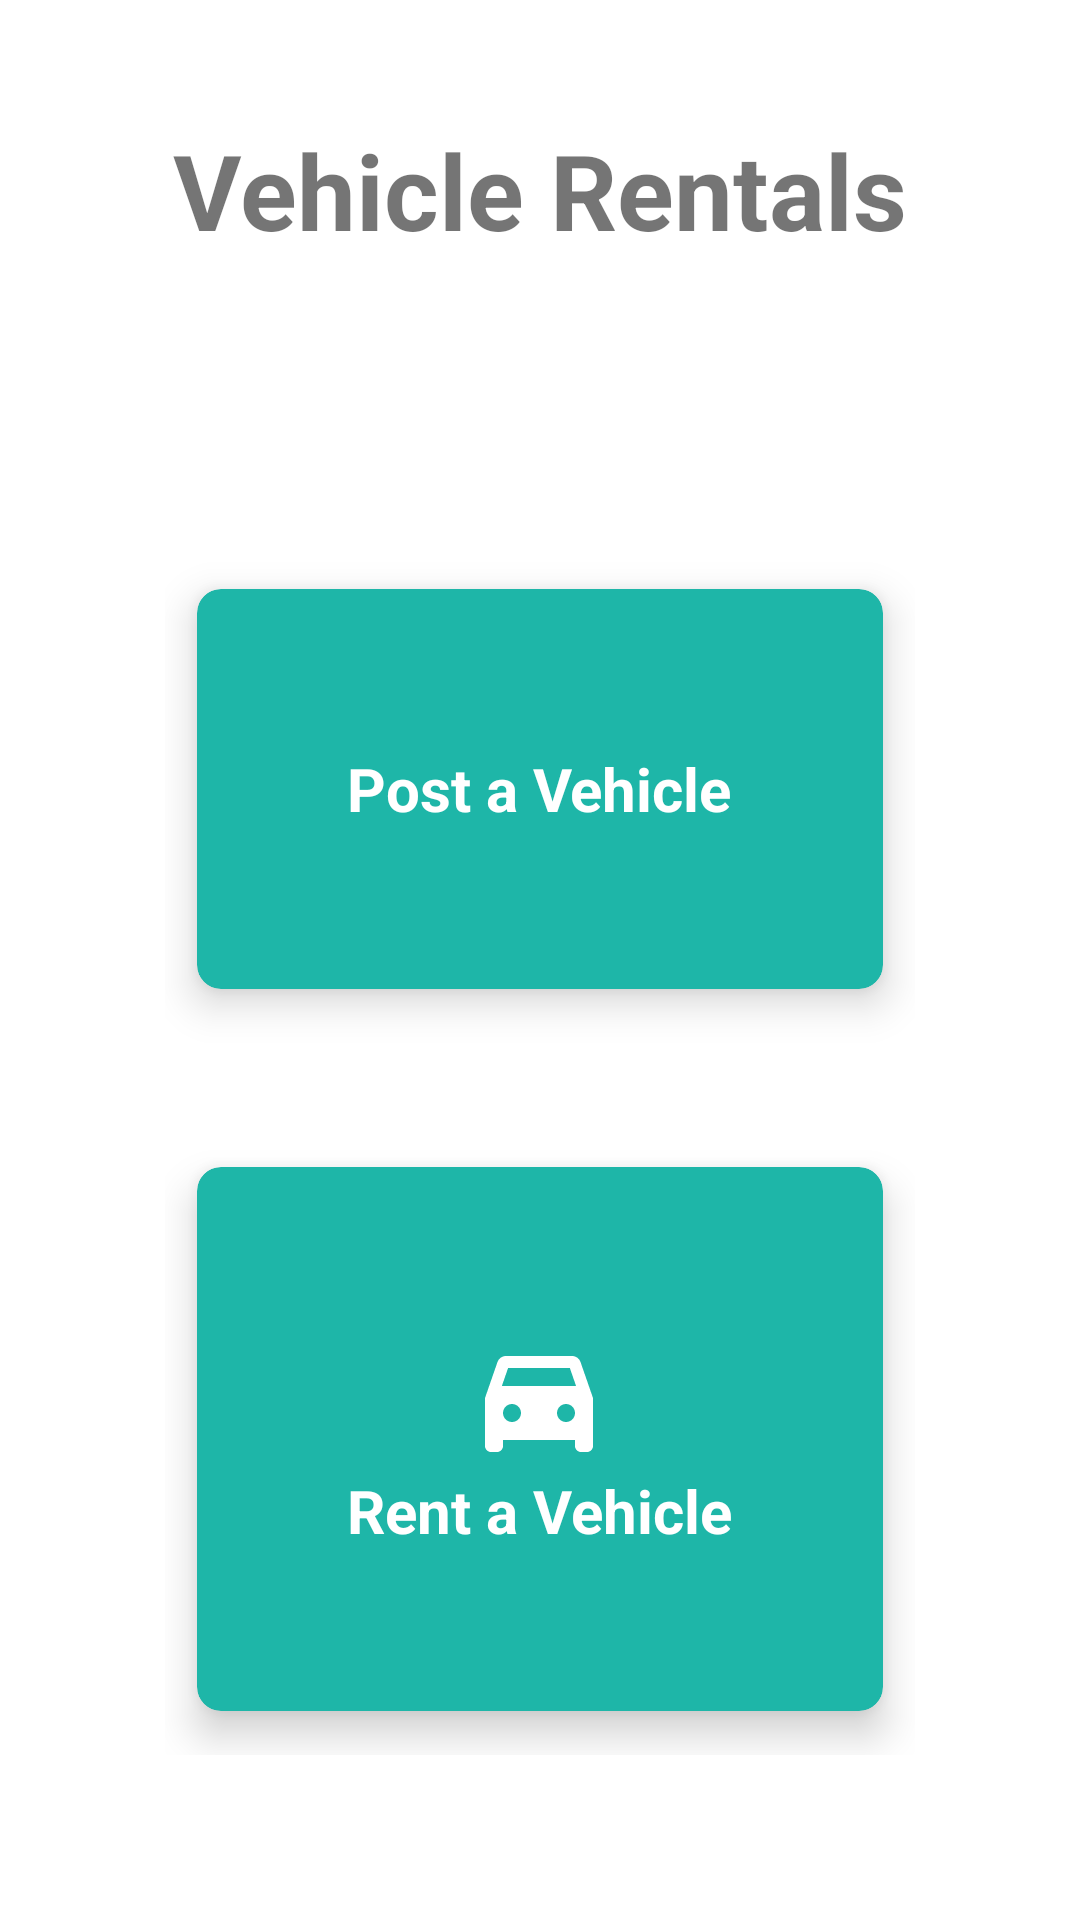

This screen was rendered from an Android layout file. Write that file and the resources it references.
<!-- AndroidManifest.xml: application theme Theme.RideEasy -->
<!-- res/layout/activity_renting.xml -->
<?xml version="1.0" encoding="utf-8"?>
<LinearLayout
    xmlns:android="http://schemas.android.com/apk/res/android"
    xmlns:app="http://schemas.android.com/apk/res-auto"
    xmlns:tools="http://schemas.android.com/tools"
    android:layout_width="match_parent"
    android:layout_height="match_parent"
    android:orientation="vertical"
    android:background="@drawable/bk"
    tools:context=".RentingActivity">

    <LinearLayout
        android:layout_width="match_parent"
        android:layout_height="wrap_content"
        android:gravity="center">
        <TextView
            android:layout_width="wrap_content"
            android:layout_height="wrap_content"
            android:layout_margin="40dp"
            android:textSize="35sp"
            android:textStyle="bold"
            android:text="Vehicle Rentals"/>

    </LinearLayout>

    <LinearLayout
        android:layout_width="match_parent"
        android:layout_height="match_parent"
        android:orientation="vertical"
        android:gravity="center">

        <GridLayout
            android:layout_width="match_parent"
            android:layout_height="match_parent"
            android:layout_margin="55dp"
            android:columnCount="1">


            <androidx.cardview.widget.CardView
                android:id="@+id/cardpost"
                android:layout_width="wrap_content"
                android:layout_height="wrap_content"
                android:layout_column="0"
                android:layout_row="0"
                android:layout_rowWeight="1"
                android:layout_columnWeight="1"
                android:layout_gravity="fill"
                app:cardCornerRadius="8dp"
                app:cardElevation="8dp"
                app:cardUseCompatPadding="true"
                app:cardBackgroundColor="#1EB6A8">
                <LinearLayout
                    android:layout_width="wrap_content"
                    android:layout_height="wrap_content"
                    android:layout_gravity="center_vertical|center_horizontal"
                    android:gravity="center"
                    android:orientation="vertical">
                    <ImageView
                        android:layout_width="wrap_content"
                        android:layout_height="wrap_content"

                        android:src="@drawable/baseline_post_add_24"/>
                    <TextView
                        android:layout_width="wrap_content"
                        android:layout_height="wrap_content"
                        android:text="Post a Vehicle"
                        android:textSize="20sp"
                        android:textAlignment="center"
                        android:textColor="#FFFFFF"
                        android:textStyle="bold"
                        />
                </LinearLayout>

            </androidx.cardview.widget.CardView>
            <androidx.cardview.widget.CardView
                android:id="@+id/cardrent"
                android:layout_width="wrap_content"
                android:layout_height="wrap_content"
                android:layout_column="0"
                android:layout_marginTop="30dp"
                android:layout_row="1"
                android:layout_rowWeight="1"
                android:layout_columnWeight="1"
                android:layout_gravity="fill"
                app:cardCornerRadius="8dp"
                app:cardElevation="8dp"
                app:cardUseCompatPadding="true"
                app:cardBackgroundColor="#1EB6A8">
                <LinearLayout
                    android:layout_width="wrap_content"
                    android:layout_height="wrap_content"
                    android:layout_gravity="center_vertical|center_horizontal"
                    android:gravity="center"
                    android:orientation="vertical">
                    <ImageView
                        android:layout_width="wrap_content"
                        android:layout_height="wrap_content"

                        android:src="@drawable/baseline_directions_car_filled_24"/>
                    <TextView
                        android:layout_width="wrap_content"
                        android:layout_height="wrap_content"
                        android:text="Rent a Vehicle"
                        android:textSize="20sp"
                        android:textAlignment="center"
                        android:textColor="#FFFFFF"
                        android:textStyle="bold"
                        />
                </LinearLayout>

            </androidx.cardview.widget.CardView>
        </GridLayout>


    </LinearLayout>

</LinearLayout>
<!-- resources referenced by this layout -->
<resources>
  <!-- drawable baseline_directions_car_filled_24 (drawable) -->
  <vector android:height="48dp" android:tint="#FFFFFF"
      android:viewportHeight="24" android:viewportWidth="24"
      android:width="48dp" xmlns:android="http://schemas.android.com/apk/res/android">
      <path android:fillColor="@android:color/white" android:pathData="M18.92,6.01C18.72,5.42 18.16,5 17.5,5h-11C5.84,5 5.29,5.42 5.08,6.01L3,12v8c0,0.55 0.45,1 1,1h1c0.55,0 1,-0.45 1,-1v-1h12v1c0,0.55 0.45,1 1,1h1c0.55,0 1,-0.45 1,-1v-8L18.92,6.01zM7.5,16C6.67,16 6,15.33 6,14.5S6.67,13 7.5,13S9,13.67 9,14.5S8.33,16 7.5,16zM16.5,16c-0.83,0 -1.5,-0.67 -1.5,-1.5s0.67,-1.5 1.5,-1.5s1.5,0.67 1.5,1.5S17.33,16 16.5,16zM5.81,10l1.04,-3h10.29l1.04,3H5.81z"/>
  </vector>
  <style name="Theme.RideEasy" parent="Theme.MaterialComponents.DayNight.DarkActionBar">
          
          <item name="colorPrimary">@color/purple_500</item>
          <item name="colorPrimaryVariant">@color/purple_700</item>
          <item name="colorOnPrimary">@color/white</item>
          
          <item name="colorSecondary">@color/teal_200</item>
          <item name="colorSecondaryVariant">@color/teal_700</item>
          <item name="colorOnSecondary">@color/black</item>
          
          <item name="android:statusBarColor">?attr/colorPrimaryVariant</item>
          
      </style>
  <color name="purple_500">#FF6200EE</color>
  <color name="purple_700">#FF3700B3</color>
  <color name="white">#FFFFFFFF</color>
  <color name="teal_200">#FF03DAC5</color>
  <color name="teal_700">#FF018786</color>
  <color name="black">#FF000000</color>
</resources>
